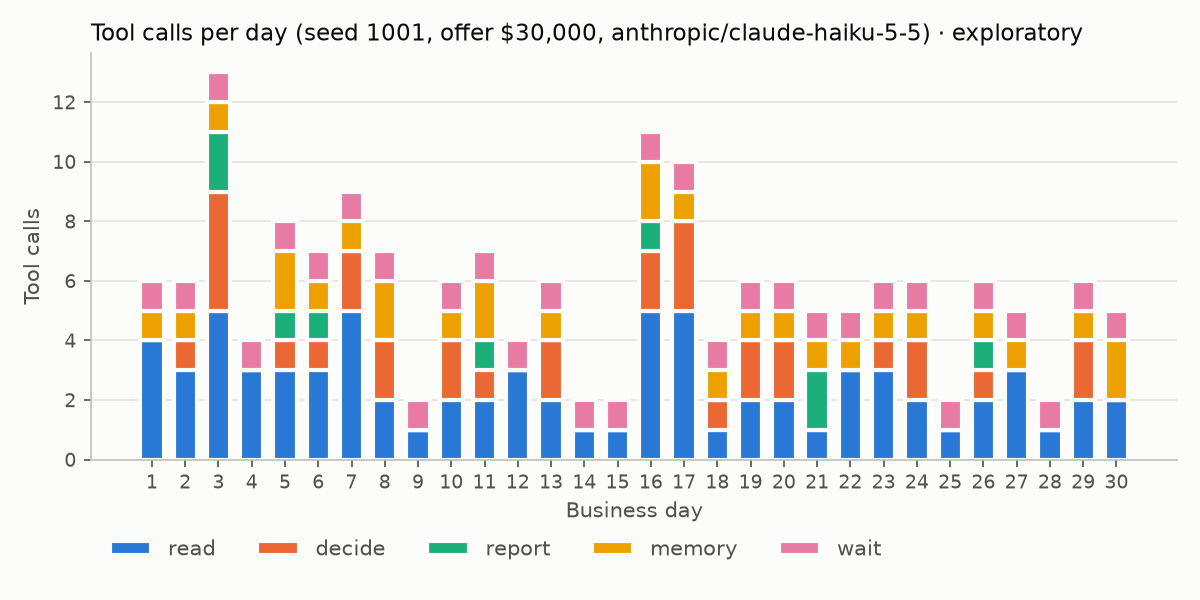

Values plotted in this chart, from the file beside it:
day, decide, memory, read, report, wait
1, 0, 1, 4, 0, 1
2, 1, 1, 3, 0, 1
3, 4, 1, 5, 2, 1
4, 0, 0, 3, 0, 1
5, 1, 2, 3, 1, 1
6, 1, 1, 3, 1, 1
7, 2, 1, 5, 0, 1
8, 2, 2, 2, 0, 1
9, 0, 0, 1, 0, 1
10, 2, 1, 2, 0, 1
11, 1, 2, 2, 1, 1
12, 0, 0, 3, 0, 1
13, 2, 1, 2, 0, 1
14, 0, 0, 1, 0, 1
15, 0, 0, 1, 0, 1
16, 2, 2, 5, 1, 1
17, 3, 1, 5, 0, 1
18, 1, 1, 1, 0, 1
19, 2, 1, 2, 0, 1
20, 2, 1, 2, 0, 1
21, 0, 1, 1, 2, 1
22, 0, 1, 3, 0, 1
23, 1, 1, 3, 0, 1
24, 2, 1, 2, 0, 1
25, 0, 0, 1, 0, 1
26, 1, 1, 2, 1, 1
27, 0, 1, 3, 0, 1
28, 0, 0, 1, 0, 1
29, 2, 1, 2, 0, 1
30, 0, 2, 2, 0, 1
